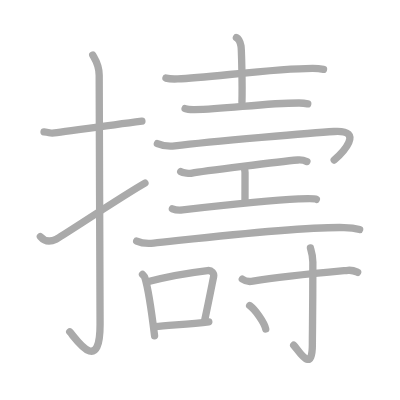
t = 0.00 s
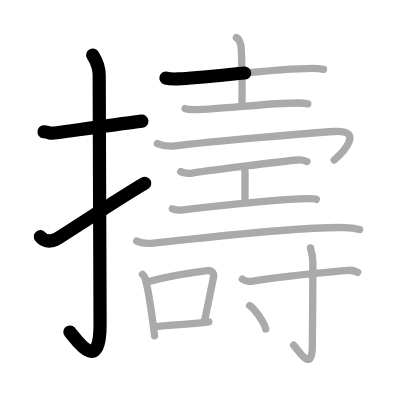
t = 3.50 s
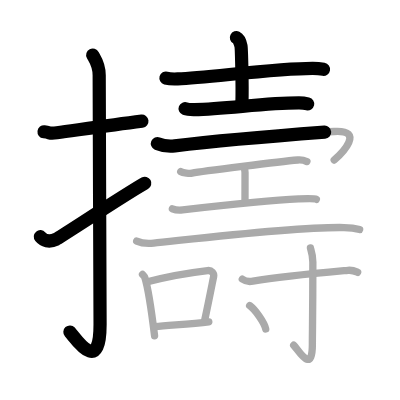
t = 6.75 s
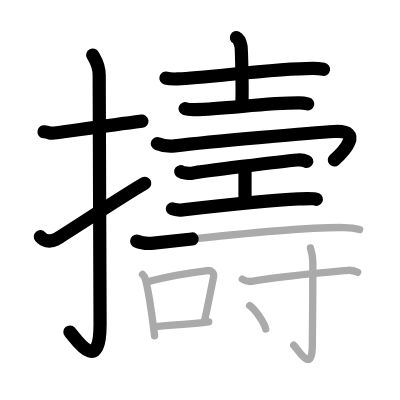
t = 10.25 s
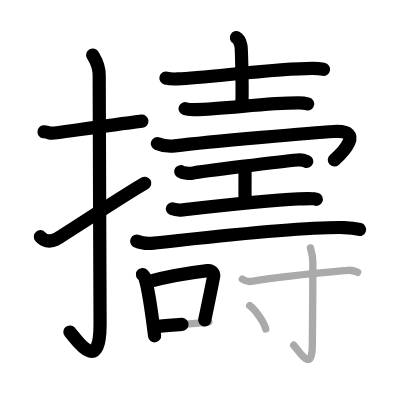
t = 13.50 s
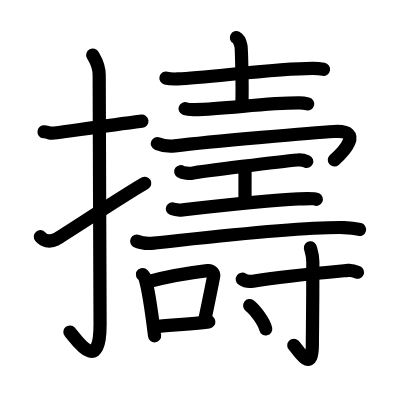
t = 17.00 s

The animated SVG that drew these frames (rendered in a browser with its animation timeline set to each time). Animation: 17 SMIL elements (animate=17); one cycle of 17.00 s.

<?xml version="1.0" standalone="no"?>
<!DOCTYPE svg PUBLIC "-//W3C//DTD SVG 1.1//EN"   "http://www.w3.org/Graphics/SVG/1.1/DTD/svg11.dtd">
<svg width="400px" height="400px"  version="1.1" xmlns="http://www.w3.org/2000/svg">
  <defs>
    <marker id="Triangle" viewBox="0 0 10 10" refX="0" refY="5" markerUnits="strokeWidth" markerWidth="3" style="stroke-opacity:0%;fill:#aaaaaa;" markerHeight="2" orient="auto">
      <path d="M 0 0 L 10 5 L 0 10 z" />
    </marker>
    
    <marker id="Arrow" viewBox="0 0 10 10" refX="5" refY="5" markerUnits="strokeWidth" markerWidth="1.8" style="stroke-opacity:0%;fill:#770000;" markerHeight="2" orient="auto">
      <path d="M 0 4 L 6 4 L 4 1 L 10 5 L 4 9 L 6 6 L 0 6 z" />
        <circle cx="5" cy="5" r="5" />
      </marker>
    
    <marker id="TriangleRed" viewBox="0 0 10 10" refX="0" refY="5" markerUnits="strokeWidth" markerWidth="3" style="stroke-opacity:0%;fill:#CC0000;" markerHeight="2" orient="auto">
      <path d="M 0 0 L 10 5 L 0 10 z" />
    </marker>
    
    <marker id="ArrowRed" viewBox="0 0 10 10" refX="5" refY="5" markerUnits="strokeWidth" markerWidth="1.8" style="stroke-opacity:0%;fill:#CC0000;" markerHeight="2" orient="auto">
      <path d="M 0 4 L 6 4 L 4 1 L 10 5 L 4 9 L 6 6 L 0 6 z" />
        <circle cx="5" cy="5" r="5" />
      </marker>
    
  </defs>
  
  <path style="fill:#ffffff; fill-opacity:100%; fill-rule:evenodd; stroke-width:0;" d="M 0 0 L 400px 0 L 400px 400px L 0 400px L 0 0" />

  <g transform="scale(3.6697247706422 3.6697247706422)">
<path style="fill:none; fill-opacity:0%; fill-rule:evenodd; stroke:#aaaaaa; stroke-opacity:100%; stroke-width: 1.5pt; stroke-linejoin:round; stroke-linecap:round;" d="M12 35.92c2.08 0.25 1.27 0.55 3.5 0.25c5.5-0.75 14-2 23.17-3.17"></path>
<path style="fill:none; fill-opacity:0%; fill-rule:evenodd; stroke:#aaaaaa; stroke-opacity:100%; stroke-width: 1.5pt; stroke-linejoin:round; stroke-linecap:round;" d="M25.27 15c0.48 0.92 1.76 2.49 1.76 5.52c0 15.23 0.24 56.46 0.24 67.9c0 14.25-6.82 3.53-8.27 2"></path>
<path style="fill:none; fill-opacity:0%; fill-rule:evenodd; stroke:#aaaaaa; stroke-opacity:100%; stroke-width: 1.5pt; stroke-linejoin:round; stroke-linecap:round;" d="M11 64.49c0.9 1.06 2.33 1.68 4.31 0.7c1.17-0.58 19.23-12.51 24.19-15.28"></path>
<path style="fill:none; fill-opacity:0%; fill-rule:evenodd; stroke:#aaaaaa; stroke-opacity:100%; stroke-width: 1.5pt; stroke-linejoin:round; stroke-linecap:round;" d="M45.22 21.28c0.84 0.23 2.37 0.27 3.21 0.23c8.7-0.39 26.85-2.88 36.8-2.86c1.39 0 2.23 0.11 2.93 0.23"></path>
<path style="fill:none; fill-opacity:0%; fill-rule:evenodd; stroke:#aaaaaa; stroke-opacity:100%; stroke-width: 1.5pt; stroke-linejoin:round; stroke-linecap:round;" d="M64.42 10.25c0.7 0.35 1.11 1.57 1.25 2.27c0.14 0.7 0.4 10.97 0.26 15.34"></path>
<path style="fill:none; fill-opacity:0%; fill-rule:evenodd; stroke:#aaaaaa; stroke-opacity:100%; stroke-width: 1.5pt; stroke-linejoin:round; stroke-linecap:round;" d="M50.44 29.61c0.68 0.26 1.91 0.27 2.58 0.26c8.73-0.12 19.07-1.83 28.48-1.81c1.12 0 1.8 0.12 2.36 0.25"></path>
<path style="fill:none; fill-opacity:0%; fill-rule:evenodd; stroke:#aaaaaa; stroke-opacity:100%; stroke-width: 1.5pt; stroke-linejoin:round; stroke-linecap:round;" d="M42.89 39.12c1.07 0.45 2.77 0.88 4.73 0.64c10.07-1.23 38.47-3.63 43.41-3.93c8.53-0.52 2.16 5.92 0.04 7.79"></path>
<path style="fill:none; fill-opacity:0%; fill-rule:evenodd; stroke:#aaaaaa; stroke-opacity:100%; stroke-width: 1.5pt; stroke-linejoin:round; stroke-linecap:round;" d="M49.25 46.77c0.59 0.41 2.51 0.53 3.1 0.42c2.77-0.55 24.14-3.17 28.79-3.59c0.91-0.08 1.74 0.08 2.49 0.42"></path>
<path style="fill:none; fill-opacity:0%; fill-rule:evenodd; stroke:#aaaaaa; stroke-opacity:100%; stroke-width: 1.5pt; stroke-linejoin:round; stroke-linecap:round;" d="M66.38 45.54c0.39 0.62 0.39 0.99 0.39 1.48c0 3.46-0.01 2.06-0.01 8"></path>
<path style="fill:none; fill-opacity:0%; fill-rule:evenodd; stroke:#aaaaaa; stroke-opacity:100%; stroke-width: 1.5pt; stroke-linejoin:round; stroke-linecap:round;" d="M46.98 56.89c0.45 0.19 2.03 0.39 2.79 0.31c8.12-0.95 24.23-2.71 31.62-3c1.21-0.05 4.2-0.19 4.81 0.11"></path>
<path style="fill:none; fill-opacity:0%; fill-rule:evenodd; stroke:#aaaaaa; stroke-opacity:100%; stroke-width: 1.5pt; stroke-linejoin:round; stroke-linecap:round;" d="M37.25 65.7c1.21 0.54 3.43 0.66 4.64 0.54c7.71-0.74 38.38-4.49 51.88-4.23c2.02 0.04 3.23 0.26 4.23 0.53"></path>
<path style="fill:none; fill-opacity:0%; fill-rule:evenodd; stroke:#aaaaaa; stroke-opacity:100%; stroke-width: 1.5pt; stroke-linejoin:round; stroke-linecap:round;" d="M38.83 74.8c0.26 0.29 0.54 0.53 0.65 0.89c0.92 2.85 2.01 10.7 2.64 15.81"></path>
<path style="fill:none; fill-opacity:0%; fill-rule:evenodd; stroke:#aaaaaa; stroke-opacity:100%; stroke-width: 1.5pt; stroke-linejoin:round; stroke-linecap:round;" d="M40.48 76.73c5.41-1.48 12.99-2.63 16.09-3c1.13-0.14 1.81 0.81 1.65 1.61c-0.67 3.33-1.45 7.34-2.45 11.94"></path>
<path style="fill:none; fill-opacity:0%; fill-rule:evenodd; stroke:#aaaaaa; stroke-opacity:100%; stroke-width: 1.5pt; stroke-linejoin:round; stroke-linecap:round;" d="M42.25 89c3.64-0.42 9.66-0.65 14.65-1.3"></path>
<path style="fill:none; fill-opacity:0%; fill-rule:evenodd; stroke:#aaaaaa; stroke-opacity:100%; stroke-width: 1.5pt; stroke-linejoin:round; stroke-linecap:round;" d="M66.03 76.07c0.75 0.55 2.13 0.68 2.89 0.55c8.23-1.36 16.72-2.11 25.91-2.95c1.25-0.11 2.01 0.26 2.63 0.54"></path>
<path style="fill:none; fill-opacity:0%; fill-rule:evenodd; stroke:#aaaaaa; stroke-opacity:100%; stroke-width: 1.5pt; stroke-linejoin:round; stroke-linecap:round;" d="M84.59 67.56c0.04 0.33 0.66 1.73 0.66 3.85c0 14.23-0.13 19.03-0.13 22.49c0 8.39-3.94 1.24-5.09 0.17"></path>
<path style="fill:none; fill-opacity:0%; fill-rule:evenodd; stroke:#aaaaaa; stroke-opacity:100%; stroke-width: 1.5pt; stroke-linejoin:round; stroke-linecap:round;" d="M68.03 83.27c1.54 1.12 3.99 4.62 4.38 6.37"></path>

<path style="fill:none; fill-opacity:0%; fill-rule:evenodd; stroke:#000000; stroke-opacity:100%; stroke-width: 2.7pt; stroke-linejoin:round; stroke-linecap:round;" d="M12 35.92c2.08 0.25 1.27 0.55 3.5 0.25c5.5-0.75 14-2 23.17-3.17" pathLength="100" stroke-dashoffset="100" stroke-dasharray="100 105"><animate id="dashAnim1" attributeName="stroke-dashoffset" from="100" to="0" dur="1s" calcMode="linear" fill="freeze"/></path>
<path style="fill:none; fill-opacity:0%; fill-rule:evenodd; stroke:#000000; stroke-opacity:100%; stroke-width: 2.7pt; stroke-linejoin:round; stroke-linecap:round;" d="M25.27 15c0.48 0.92 1.76 2.49 1.76 5.52c0 15.23 0.24 56.46 0.24 67.9c0 14.25-6.82 3.53-8.27 2" pathLength="100" stroke-dashoffset="100" stroke-dasharray="100 105"><animate id="dashAnim2" attributeName="stroke-dashoffset" from="100" to="0" dur="1s" calcMode="linear" begin="dashAnim1.end" fill="freeze"/></path>
<path style="fill:none; fill-opacity:0%; fill-rule:evenodd; stroke:#000000; stroke-opacity:100%; stroke-width: 2.7pt; stroke-linejoin:round; stroke-linecap:round;" d="M11 64.49c0.9 1.06 2.33 1.68 4.31 0.7c1.17-0.58 19.23-12.51 24.19-15.28" pathLength="100" stroke-dashoffset="100" stroke-dasharray="100 105"><animate id="dashAnim3" attributeName="stroke-dashoffset" from="100" to="0" dur="1s" calcMode="linear" begin="dashAnim2.end" fill="freeze"/></path>
<path style="fill:none; fill-opacity:0%; fill-rule:evenodd; stroke:#000000; stroke-opacity:100%; stroke-width: 2.7pt; stroke-linejoin:round; stroke-linecap:round;" d="M45.22 21.28c0.84 0.23 2.37 0.27 3.21 0.23c8.7-0.39 26.85-2.88 36.8-2.86c1.39 0 2.23 0.11 2.93 0.23" pathLength="100" stroke-dashoffset="100" stroke-dasharray="100 105"><animate id="dashAnim4" attributeName="stroke-dashoffset" from="100" to="0" dur="1s" calcMode="linear" begin="dashAnim3.end" fill="freeze"/></path>
<path style="fill:none; fill-opacity:0%; fill-rule:evenodd; stroke:#000000; stroke-opacity:100%; stroke-width: 2.7pt; stroke-linejoin:round; stroke-linecap:round;" d="M64.42 10.25c0.7 0.35 1.11 1.57 1.25 2.27c0.14 0.7 0.4 10.97 0.26 15.34" pathLength="100" stroke-dashoffset="100" stroke-dasharray="100 105"><animate id="dashAnim5" attributeName="stroke-dashoffset" from="100" to="0" dur="1s" calcMode="linear" begin="dashAnim4.end" fill="freeze"/></path>
<path style="fill:none; fill-opacity:0%; fill-rule:evenodd; stroke:#000000; stroke-opacity:100%; stroke-width: 2.7pt; stroke-linejoin:round; stroke-linecap:round;" d="M50.44 29.61c0.68 0.26 1.91 0.27 2.58 0.26c8.73-0.12 19.07-1.83 28.48-1.81c1.12 0 1.8 0.12 2.36 0.25" pathLength="100" stroke-dashoffset="100" stroke-dasharray="100 105"><animate id="dashAnim6" attributeName="stroke-dashoffset" from="100" to="0" dur="1s" calcMode="linear" begin="dashAnim5.end" fill="freeze"/></path>
<path style="fill:none; fill-opacity:0%; fill-rule:evenodd; stroke:#000000; stroke-opacity:100%; stroke-width: 2.7pt; stroke-linejoin:round; stroke-linecap:round;" d="M42.89 39.12c1.07 0.45 2.77 0.88 4.73 0.64c10.07-1.23 38.47-3.63 43.41-3.93c8.53-0.52 2.16 5.92 0.04 7.79" pathLength="100" stroke-dashoffset="100" stroke-dasharray="100 105"><animate id="dashAnim7" attributeName="stroke-dashoffset" from="100" to="0" dur="1s" calcMode="linear" begin="dashAnim6.end" fill="freeze"/></path>
<path style="fill:none; fill-opacity:0%; fill-rule:evenodd; stroke:#000000; stroke-opacity:100%; stroke-width: 2.7pt; stroke-linejoin:round; stroke-linecap:round;" d="M49.25 46.77c0.59 0.41 2.51 0.53 3.1 0.42c2.77-0.55 24.14-3.17 28.79-3.59c0.91-0.08 1.74 0.08 2.49 0.42" pathLength="100" stroke-dashoffset="100" stroke-dasharray="100 105"><animate id="dashAnim8" attributeName="stroke-dashoffset" from="100" to="0" dur="1s" calcMode="linear" begin="dashAnim7.end" fill="freeze"/></path>
<path style="fill:none; fill-opacity:0%; fill-rule:evenodd; stroke:#000000; stroke-opacity:100%; stroke-width: 2.7pt; stroke-linejoin:round; stroke-linecap:round;" d="M66.38 45.54c0.39 0.62 0.39 0.99 0.39 1.48c0 3.46-0.01 2.06-0.01 8" pathLength="100" stroke-dashoffset="100" stroke-dasharray="100 105"><animate id="dashAnim9" attributeName="stroke-dashoffset" from="100" to="0" dur="1s" calcMode="linear" begin="dashAnim8.end" fill="freeze"/></path>
<path style="fill:none; fill-opacity:0%; fill-rule:evenodd; stroke:#000000; stroke-opacity:100%; stroke-width: 2.7pt; stroke-linejoin:round; stroke-linecap:round;" d="M46.98 56.89c0.45 0.19 2.03 0.39 2.79 0.31c8.12-0.95 24.23-2.71 31.62-3c1.21-0.05 4.2-0.19 4.81 0.11" pathLength="100" stroke-dashoffset="100" stroke-dasharray="100 105"><animate id="dashAnim10" attributeName="stroke-dashoffset" from="100" to="0" dur="1s" calcMode="linear" begin="dashAnim9.end" fill="freeze"/></path>
<path style="fill:none; fill-opacity:0%; fill-rule:evenodd; stroke:#000000; stroke-opacity:100%; stroke-width: 2.7pt; stroke-linejoin:round; stroke-linecap:round;" d="M37.25 65.7c1.21 0.54 3.43 0.66 4.64 0.54c7.71-0.74 38.38-4.49 51.88-4.23c2.02 0.04 3.23 0.26 4.23 0.53" pathLength="100" stroke-dashoffset="100" stroke-dasharray="100 105"><animate id="dashAnim11" attributeName="stroke-dashoffset" from="100" to="0" dur="1s" calcMode="linear" begin="dashAnim10.end" fill="freeze"/></path>
<path style="fill:none; fill-opacity:0%; fill-rule:evenodd; stroke:#000000; stroke-opacity:100%; stroke-width: 2.7pt; stroke-linejoin:round; stroke-linecap:round;" d="M38.83 74.8c0.26 0.29 0.54 0.53 0.65 0.89c0.92 2.85 2.01 10.7 2.64 15.81" pathLength="100" stroke-dashoffset="100" stroke-dasharray="100 105"><animate id="dashAnim12" attributeName="stroke-dashoffset" from="100" to="0" dur="1s" calcMode="linear" begin="dashAnim11.end" fill="freeze"/></path>
<path style="fill:none; fill-opacity:0%; fill-rule:evenodd; stroke:#000000; stroke-opacity:100%; stroke-width: 2.7pt; stroke-linejoin:round; stroke-linecap:round;" d="M40.48 76.73c5.41-1.48 12.99-2.63 16.09-3c1.13-0.14 1.81 0.81 1.65 1.61c-0.67 3.33-1.45 7.34-2.45 11.94" pathLength="100" stroke-dashoffset="100" stroke-dasharray="100 105"><animate id="dashAnim13" attributeName="stroke-dashoffset" from="100" to="0" dur="1s" calcMode="linear" begin="dashAnim12.end" fill="freeze"/></path>
<path style="fill:none; fill-opacity:0%; fill-rule:evenodd; stroke:#000000; stroke-opacity:100%; stroke-width: 2.7pt; stroke-linejoin:round; stroke-linecap:round;" d="M42.25 89c3.64-0.42 9.66-0.65 14.65-1.3" pathLength="100" stroke-dashoffset="100" stroke-dasharray="100 105"><animate id="dashAnim14" attributeName="stroke-dashoffset" from="100" to="0" dur="1s" calcMode="linear" begin="dashAnim13.end" fill="freeze"/></path>
<path style="fill:none; fill-opacity:0%; fill-rule:evenodd; stroke:#000000; stroke-opacity:100%; stroke-width: 2.7pt; stroke-linejoin:round; stroke-linecap:round;" d="M66.03 76.07c0.75 0.55 2.13 0.68 2.89 0.55c8.23-1.36 16.72-2.11 25.91-2.95c1.25-0.11 2.01 0.26 2.63 0.54" pathLength="100" stroke-dashoffset="100" stroke-dasharray="100 105"><animate id="dashAnim15" attributeName="stroke-dashoffset" from="100" to="0" dur="1s" calcMode="linear" begin="dashAnim14.end" fill="freeze"/></path>
<path style="fill:none; fill-opacity:0%; fill-rule:evenodd; stroke:#000000; stroke-opacity:100%; stroke-width: 2.7pt; stroke-linejoin:round; stroke-linecap:round;" d="M84.59 67.56c0.04 0.33 0.66 1.73 0.66 3.85c0 14.23-0.13 19.03-0.13 22.49c0 8.39-3.94 1.24-5.09 0.17" pathLength="100" stroke-dashoffset="100" stroke-dasharray="100 105"><animate id="dashAnim16" attributeName="stroke-dashoffset" from="100" to="0" dur="1s" calcMode="linear" begin="dashAnim15.end" fill="freeze"/></path>
<path style="fill:none; fill-opacity:0%; fill-rule:evenodd; stroke:#000000; stroke-opacity:100%; stroke-width: 2.7pt; stroke-linejoin:round; stroke-linecap:round;" d="M68.03 83.27c1.54 1.12 3.99 4.62 4.38 6.37" pathLength="100" stroke-dashoffset="100" stroke-dasharray="100 105"><animate id="dashAnim17" attributeName="stroke-dashoffset" from="100" to="0" dur="1s" calcMode="linear" begin="dashAnim16.end" fill="freeze"/></path>

</g>

</svg>  
          
